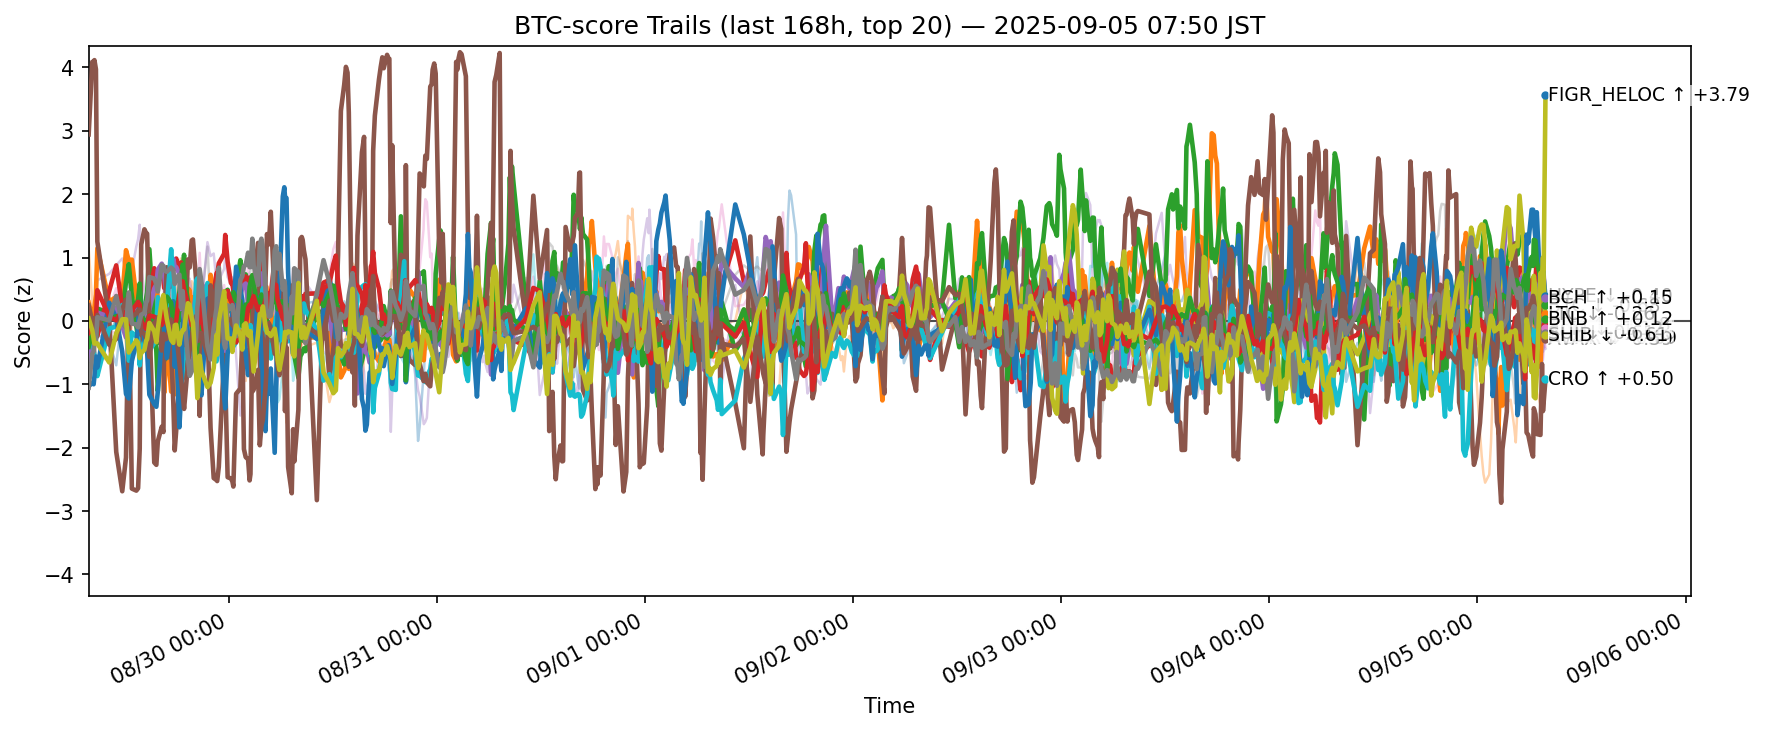

The data file committed next to this chart (first rows):
ts, side, symbol, score
2025-08-28 22:50:46.728282+00:00, btc, ADA, 0.2609
2025-08-28 22:50:46.728282+00:00, btc, AVAX, 0.2908
2025-08-28 22:50:46.728282+00:00, btc, BCH, -0.2682
2025-08-28 22:50:46.728282+00:00, btc, BNB, -0.4813
2025-08-28 22:50:46.728282+00:00, btc, BTC, -0.6163
2025-08-28 22:50:46.728282+00:00, btc, CRO, 2.943
2025-08-28 22:50:46.728282+00:00, btc, DOGE, 0.06015
2025-08-28 22:50:46.728282+00:00, btc, DOT, 0.58
2025-08-28 22:50:46.728282+00:00, btc, ETH, -0.4564
2025-08-28 22:50:46.728282+00:00, btc, HBAR, 0.02047
2025-08-28 22:50:46.728282+00:00, btc, HYPE, -1.033
2025-08-28 22:50:46.728282+00:00, btc, LINK, 1.143
2025-08-28 22:50:46.728282+00:00, btc, LTC, -0.4093
2025-08-28 22:50:46.728282+00:00, btc, SHIB, -0.1875
2025-08-28 22:50:46.728282+00:00, btc, SOL, 0.2907
2025-08-28 22:50:46.728282+00:00, btc, SUI, 0.2457
2025-08-28 22:50:46.728282+00:00, btc, TON, -0.656
2025-08-28 22:50:46.728282+00:00, btc, TRX, -1.054
2025-08-28 22:50:46.728282+00:00, btc, XLM, 0.03781
2025-08-28 22:50:46.728282+00:00, btc, XRP, -0.7631
2025-08-28 23:15:49.156165+00:00, btc, ADA, 0.01347
2025-08-28 23:15:49.156165+00:00, btc, AVAX, 0.05825
2025-08-28 23:15:49.156165+00:00, btc, BCH, -0.1948
2025-08-28 23:15:49.156165+00:00, btc, BNB, -0.2786
2025-08-28 23:15:49.156165+00:00, btc, BTC, -0.3441
2025-08-28 23:15:49.156165+00:00, btc, CRO, 4.088
2025-08-28 23:15:49.156165+00:00, btc, DOGE, -0.03586
2025-08-28 23:15:49.156165+00:00, btc, DOT, 0.03956
2025-08-28 23:15:49.156165+00:00, btc, ETH, -0.4233
2025-08-28 23:15:49.156165+00:00, btc, HBAR, -0.3758
2025-08-28 23:15:49.156165+00:00, btc, HYPE, -0.9776
2025-08-28 23:15:49.156165+00:00, btc, LINK, 0.2837
2025-08-28 23:15:49.156165+00:00, btc, LTC, -0.1868
2025-08-28 23:15:49.156165+00:00, btc, SHIB, -0.08612
2025-08-28 23:15:49.156165+00:00, btc, SOL, -0.05699
2025-08-28 23:15:49.156165+00:00, btc, SUI, -0.01551
2025-08-28 23:15:49.156165+00:00, btc, TON, -0.4825
2025-08-28 23:15:49.156165+00:00, btc, TRX, -0.5201
2025-08-28 23:15:49.156165+00:00, btc, XLM, -0.1496
2025-08-28 23:15:49.156165+00:00, btc, XRP, -0.4083
2025-08-28 23:25:10.444422+00:00, btc, ADA, -0.07468
2025-08-28 23:25:10.444422+00:00, btc, AVAX, 0.1611
2025-08-28 23:25:10.444422+00:00, btc, BCH, -0.09906
2025-08-28 23:25:10.444422+00:00, btc, BNB, -0.2518
2025-08-28 23:25:10.444422+00:00, btc, BTC, -0.2608
2025-08-28 23:25:10.444422+00:00, btc, CRO, 4.065
2025-08-28 23:25:10.444422+00:00, btc, DOGE, 0.07691
2025-08-28 23:25:10.444422+00:00, btc, DOT, 0.04067
2025-08-28 23:25:10.444422+00:00, btc, ETH, -0.4596
2025-08-28 23:25:10.444422+00:00, btc, HBAR, -0.4392
2025-08-28 23:25:10.444422+00:00, btc, HYPE, -1.001
2025-08-28 23:25:10.444422+00:00, btc, LINK, 0.08784
2025-08-28 23:25:10.444422+00:00, btc, LTC, -0.1356
2025-08-28 23:25:10.444422+00:00, btc, SHIB, 0.002441
2025-08-28 23:25:10.444422+00:00, btc, SOL, -0.1115
2025-08-28 23:25:10.444422+00:00, btc, SUI, 0.03146
2025-08-28 23:25:10.444422+00:00, btc, TON, -0.4518
2025-08-28 23:25:10.444422+00:00, btc, TRX, -0.484
2025-08-28 23:25:10.444422+00:00, btc, XLM, -0.2865
2025-08-28 23:25:10.444422+00:00, btc, XRP, -0.4638
... 12,500 more rows
